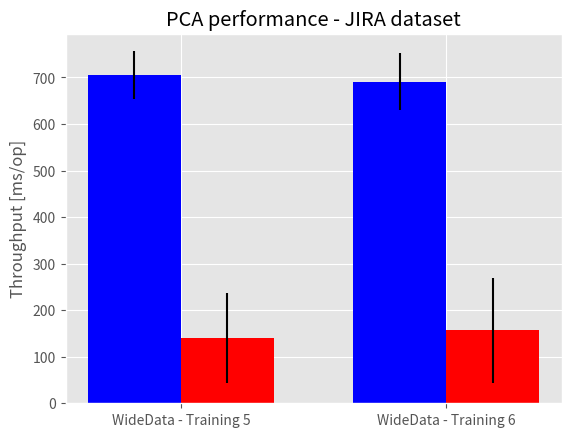

Python code for this plot: (Note: this script raises an exception after producing the figure.)
"""
========
Barchart
========

A bar plot with error bars and height labels on individual bars
"""

import numpy as np
import matplotlib.pyplot as plt
import matplotlib

matplotlib.style.use('ggplot')


def bar_n_errors_plot(number_of_variants=2):
    latency_jama = (705.364, 691.045)
    errors_jama = (50.947, 60.670)
    latency_mtj = (140.828, 156.375)
    errors_mtj = (96.366, 112.684)

    fig, ax = plt.subplots()
    ax.set_title('PCA performance - JIRA dataset')
    ind = np.arange(number_of_variants)  # the x locations for the groups
    width = 0.35  # the width of the bars

    rects1 = ax.bar(ind, latency_jama, width, color='b', yerr=errors_jama)
    rects2 = ax.bar(ind + width, latency_mtj, width, color='r', yerr=errors_mtj)
    ax.set_ylabel('Throughput [ms/op]')
    ax.set_xticks(ind + width / 2)
    ax.set_xticklabels((
        'WideData - Training 5',
        'WideData - Training 6',
    ), rotation='45')
    ax.legend((rects1[0], rects2[0]), ('Jama', 'netlib-java'))
    plt.show()


bar_n_errors_plot()
